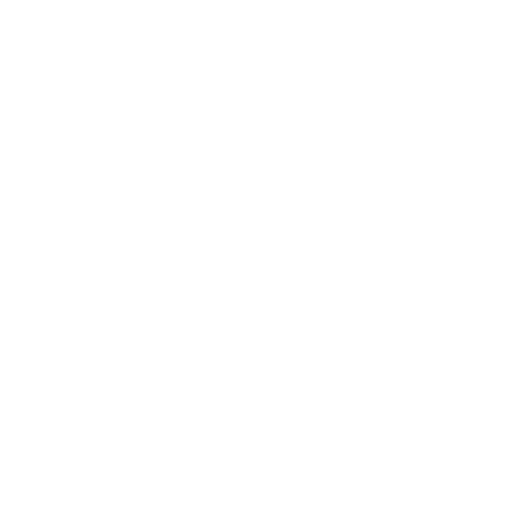
t = 0.00 s
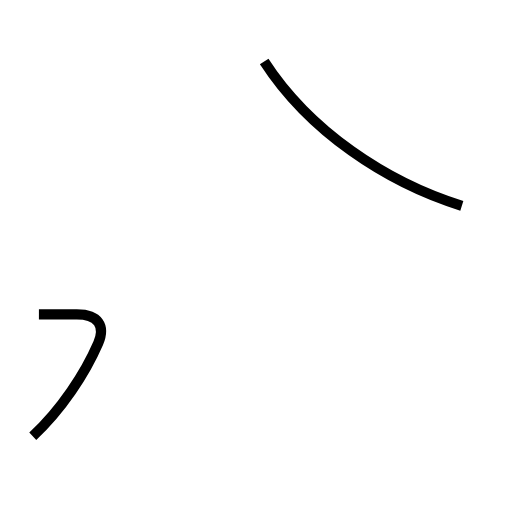
t = 1.31 s
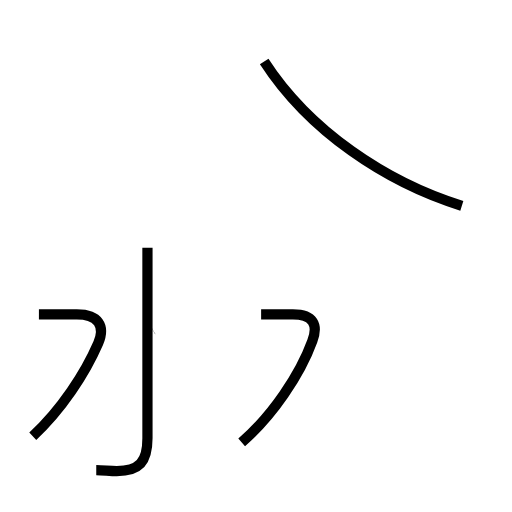
t = 2.67 s
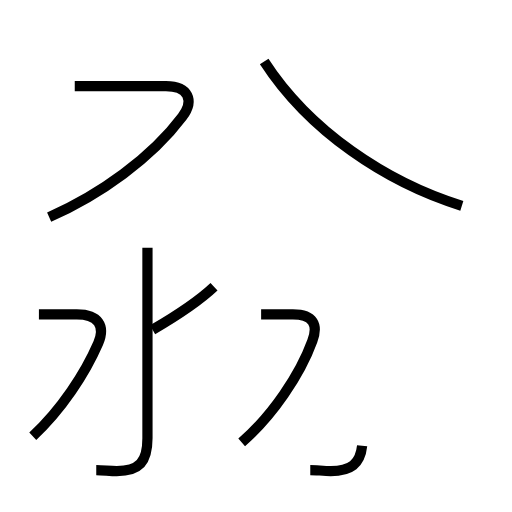
t = 3.98 s
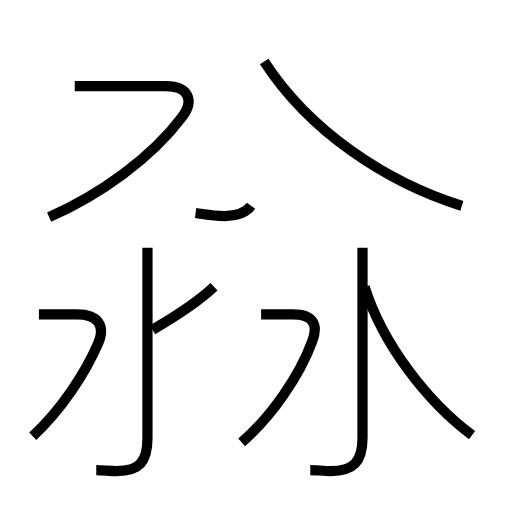
t = 5.28 s
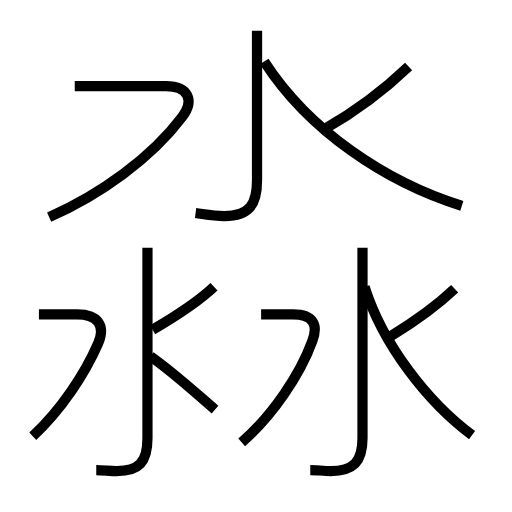
t = 6.58 s

The animated SVG that drew these frames (rendered in a browser with its animation timeline set to each time). Animation: 12 SMIL elements (animate=12); one cycle of 6.58 s.

<?xml version='1.0' encoding='utf-8'?>
<svg viewBox="0.0 -6.0 50.0 50.0" version="1.1" xmlns="http://www.w3.org/2000/svg"><rect x="-1000" y="-1000" width="2000" height="2000" stroke="white" fill="white" /><g style="fill:none;stroke:#000000;stroke-width:1"><path d="M 45.1 -23.9 C 37.7 -26.2 30.2 -31.2 25.8 -38.0 " transform="translate(0.0 38.0)" stroke-dasharray="24.365032976854295" stroke-dashoffset="24.365032976854295"><animate attributeName="stroke-dashoffset" from="24.365032976854295" to="0" dur="0.7309509893056289s" begin="0s; anim_end.end" fill="freeze" id="anim0" /></path><path d="M 3.2 -1.4 C 6.0 -4.0 8.3 -7.5 9.6 -10.5 C 10.3 -12.2 9.6 -13.3 7.5 -13.3 L 3.8 -13.3 " transform="translate(0.0 38.0)" stroke-dasharray="19.34393893628507" stroke-dashoffset="19.34393893628507"><animate attributeName="stroke-dashoffset" from="19.34393893628507" to="0" dur="0.5803181680885521s" begin="anim0.end" fill="freeze" id="anim1" /></path><path d="M 9.4 1.9 C 10.1 1.9 10.7 2.0 11.4 2.0 C 13.6 2.0 14.4 1.1 14.4 -1.2 L 14.4 -19.8 " transform="translate(0.0 38.0)" stroke-dasharray="25.725943276517217" stroke-dashoffset="25.725943276517217"><animate attributeName="stroke-dashoffset" from="25.725943276517217" to="0" dur="0.7717782982955165s" begin="anim1.end" fill="freeze" id="anim2" /></path><path d="M 23.6 -0.8 C 26.6 -3.4 29.3 -7.4 30.5 -10.7 C 31.1 -12.3 30.6 -13.3 28.6 -13.3 L 25.5 -13.3 " transform="translate(0.0 38.0)" stroke-dasharray="19.382863364524383" stroke-dashoffset="19.382863364524383"><animate attributeName="stroke-dashoffset" from="19.382863364524383" to="0" dur="0.5814859009357315s" begin="anim2.end" fill="freeze" id="anim3" /></path><path d="M 14.9 -11.8 C 17.3 -13.2 19.2 -14.4 20.9 -16.0 " transform="translate(0.0 38.0)" stroke-dasharray="7.340646574228056" stroke-dashoffset="7.340646574228056"><animate attributeName="stroke-dashoffset" from="7.340646574228056" to="0" dur="0.22021939722684167s" begin="anim3.end" fill="freeze" id="anim4" /></path><path d="M 4.8 -22.8 C 9.8 -25.0 14.8 -28.6 17.8 -32.6 C 19.0 -34.2 18.4 -35.6 16.2 -35.6 L 7.3 -35.6 " transform="translate(0.0 38.0)" stroke-dasharray="29.98847638835577" stroke-dashoffset="29.98847638835577"><animate attributeName="stroke-dashoffset" from="29.98847638835577" to="0" dur="0.8996542916506731s" begin="anim4.end" fill="freeze" id="anim5" /></path><path d="M 30.3 1.9 C 30.9 1.9 31.6 2.0 32.3 2.0 C 34.5 2.0 35.4 1.1 35.4 -1.2 L 35.4 -19.8 " transform="translate(0.0 38.0)" stroke-dasharray="25.78929030850129" stroke-dashoffset="25.78929030850129"><animate attributeName="stroke-dashoffset" from="25.78929030850129" to="0" dur="0.7736787092550387s" begin="anim5.end" fill="freeze" id="anim6" /></path><path d="M 46.1 -1.5 C 41.8 -4.7 37.4 -10.3 35.6 -16.0 " transform="translate(0.0 38.0)" stroke-dasharray="18.165177042244895" stroke-dashoffset="18.165177042244895"><animate attributeName="stroke-dashoffset" from="18.165177042244895" to="0" dur="0.5449553112673469s" begin="anim6.end" fill="freeze" id="anim7" /></path><path d="M 19.1 -23.2 C 19.9 -23.1 20.7 -22.9 21.9 -22.9 C 24.4 -22.9 25.1 -24.1 25.1 -26.4 L 25.1 -41.0 " transform="translate(0.0 38.0)" stroke-dasharray="22.947082840979476" stroke-dashoffset="22.947082840979476"><animate attributeName="stroke-dashoffset" from="22.947082840979476" to="0" dur="0.6884124852293843s" begin="anim7.end" fill="freeze" id="anim8" /></path><path d="M 38.2 -11.2 C 40.5 -12.6 42.5 -14.0 44.4 -15.8 " transform="translate(0.0 38.0)" stroke-dasharray="7.735288571088584" stroke-dashoffset="7.735288571088584"><animate attributeName="stroke-dashoffset" from="7.735288571088584" to="0" dur="0.23205865713265753s" begin="anim8.end" fill="freeze" id="anim9" /></path><path d="M 31.7 -31.4 C 34.7 -33.1 37.4 -35.1 39.9 -37.5 " transform="translate(0.0 38.0)" stroke-dasharray="10.247083576688665" stroke-dashoffset="10.247083576688665"><animate attributeName="stroke-dashoffset" from="10.247083576688665" to="0" dur="0.30741250730065994s" begin="anim9.end" fill="freeze" id="anim10" /></path><path d="M 14.7 -9.2 C 17.1 -7.5 18.9 -5.8 21.0 -4.0" transform="translate(0.0 38.0)" stroke-dasharray="8.17277968058265" stroke-dashoffset="8.17277968058265"><animate attributeName="stroke-dashoffset" from="8.17277968058265" to="0" dur="0.2451833904174795s" begin="anim10.end" fill="freeze" id="anim_end" /></path></g></svg>
